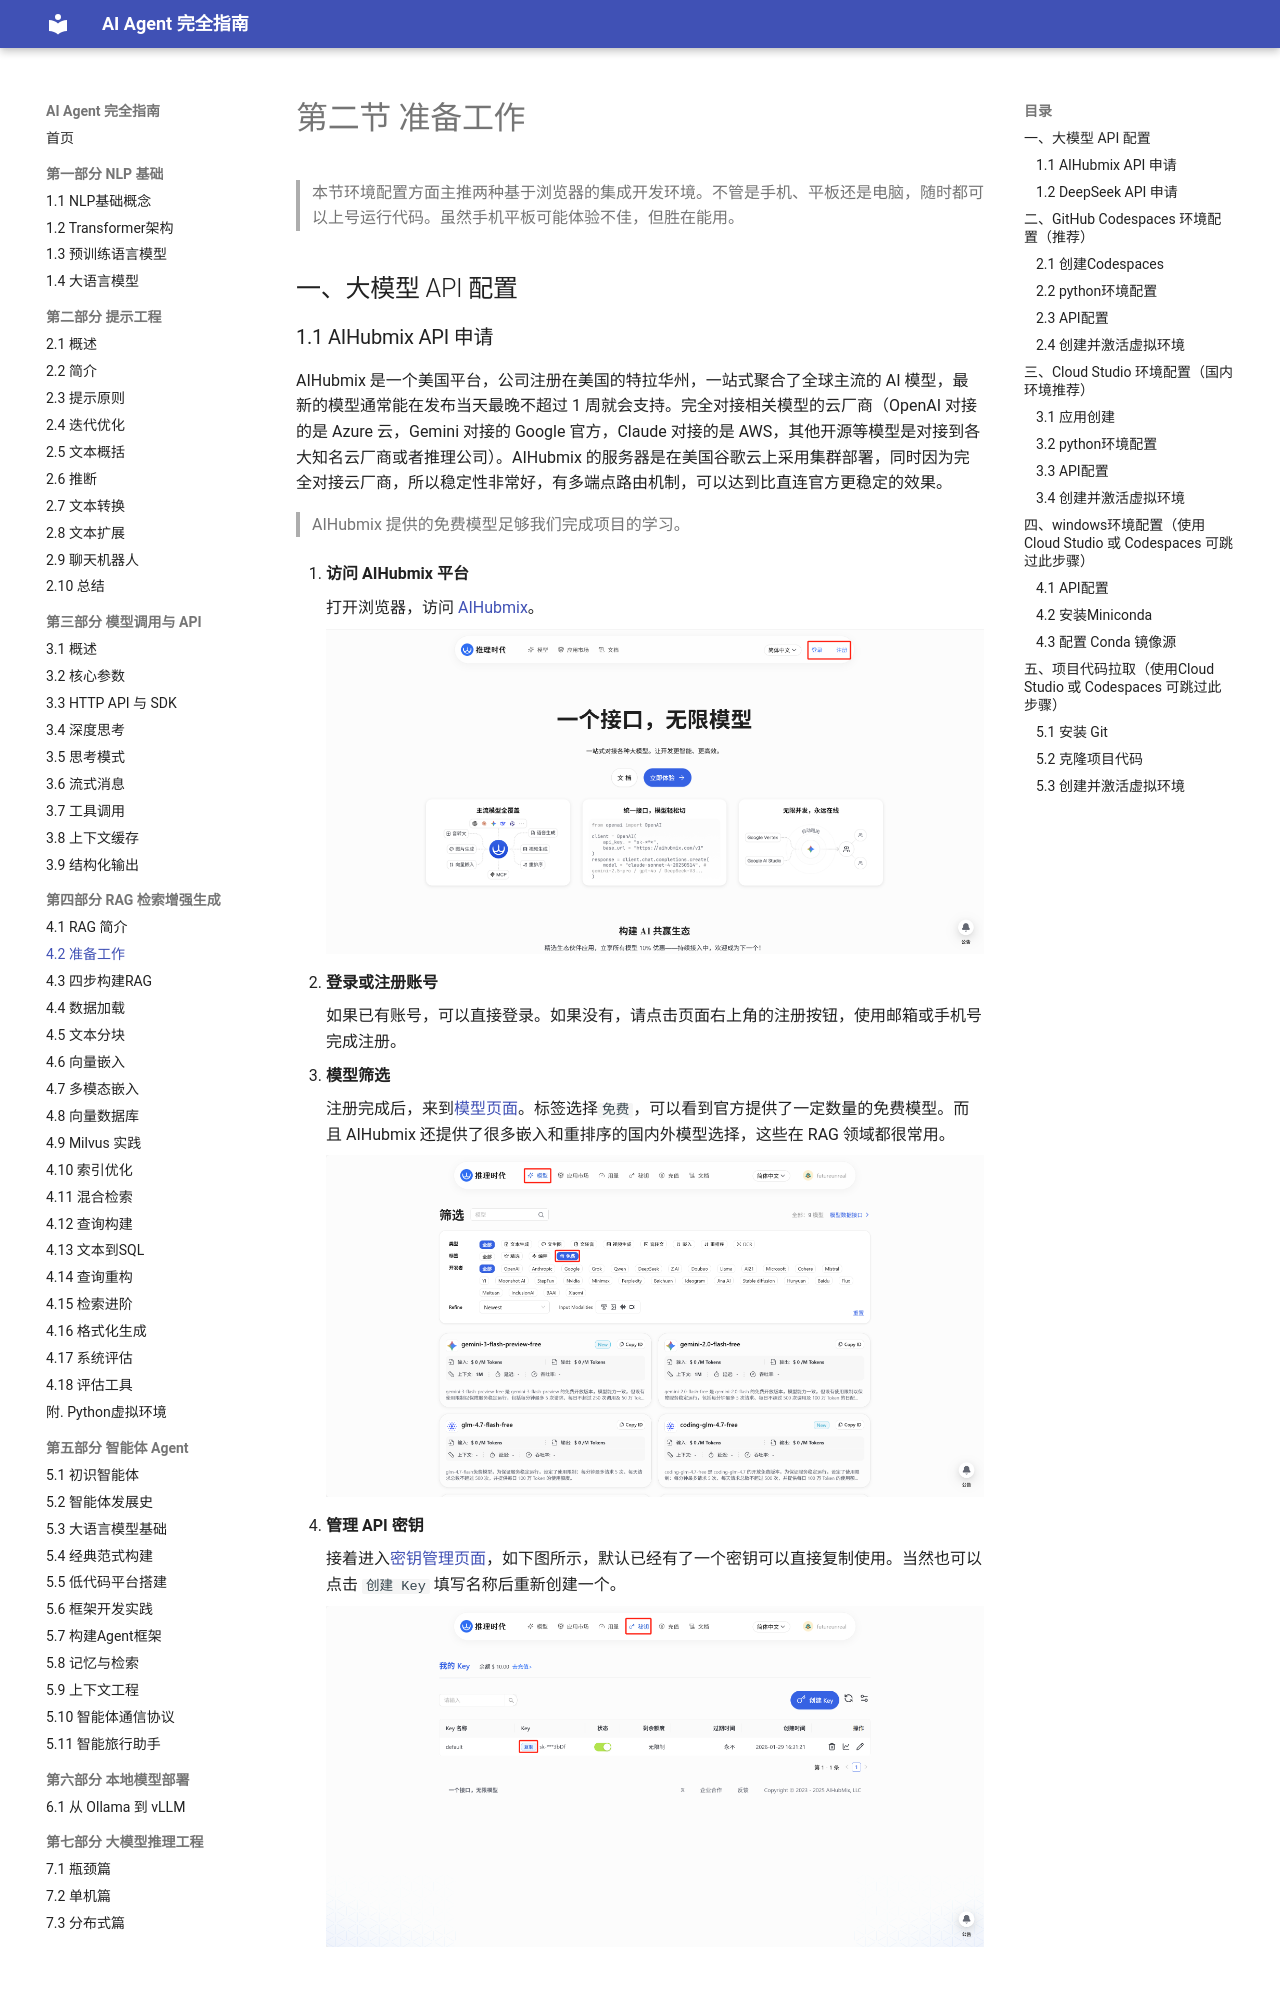

repository: Dinglq123/agent-book · page: 第五章/02_preparation/index.html · generator: mkdocs

# 第二节 准备工作

> 本节环境配置方面主推两种基于浏览器的集成开发环境。不管是手机、平板还是电脑，随时都可以上号运行代码。虽然手机平板可能体验不佳，但胜在能用。

## 一、大模型 API 配置

### 1.1 AIHubmix API 申请

AIHubmix 是一个美国平台，公司注册在美国的特拉华州，一站式聚合了全球主流的 AI 模型，最新的模型通常能在发布当天最晚不超过 1 周就会支持。完全对接相关模型的云厂商（OpenAI 对接的是 Azure 云，Gemini 对接的 Google 官方，Claude 对接的是 AWS，其他开源等模型是对接到各大知名云厂商或者推理公司）。AIHubmix 的服务器是在美国谷歌云上采用集群部署，同时因为完全对接云厂商，所以稳定性非常好，有多端点路由机制，可以达到比直连官方更稳定的效果。

> AIHubmix 提供的免费模型足够我们完成项目的学习。

1.  **访问 AIHubmix 平台**

    打开浏览器，访问 [AIHubmix](https://aihubmix.com/?aff=anNj)。

    ![AIHubmix](../imgs/1.png)

2.  **登录或注册账号**

    如果已有账号，可以直接登录。如果没有，请点击页面右上角的注册按钮，使用邮箱或手机号完成注册。

3.  **模型筛选**

    注册完成后，来到[模型页面](https://aihubmix.com/models)。标签选择`免费`，可以看到官方提供了一定数量的免费模型。而且 AIHubmix 还提供了很多嵌入和重排序的国内外模型选择，这些在 RAG 领域都很常用。

    ![模型页面](../imgs/2.png)

4.  **管理 API 密钥**
